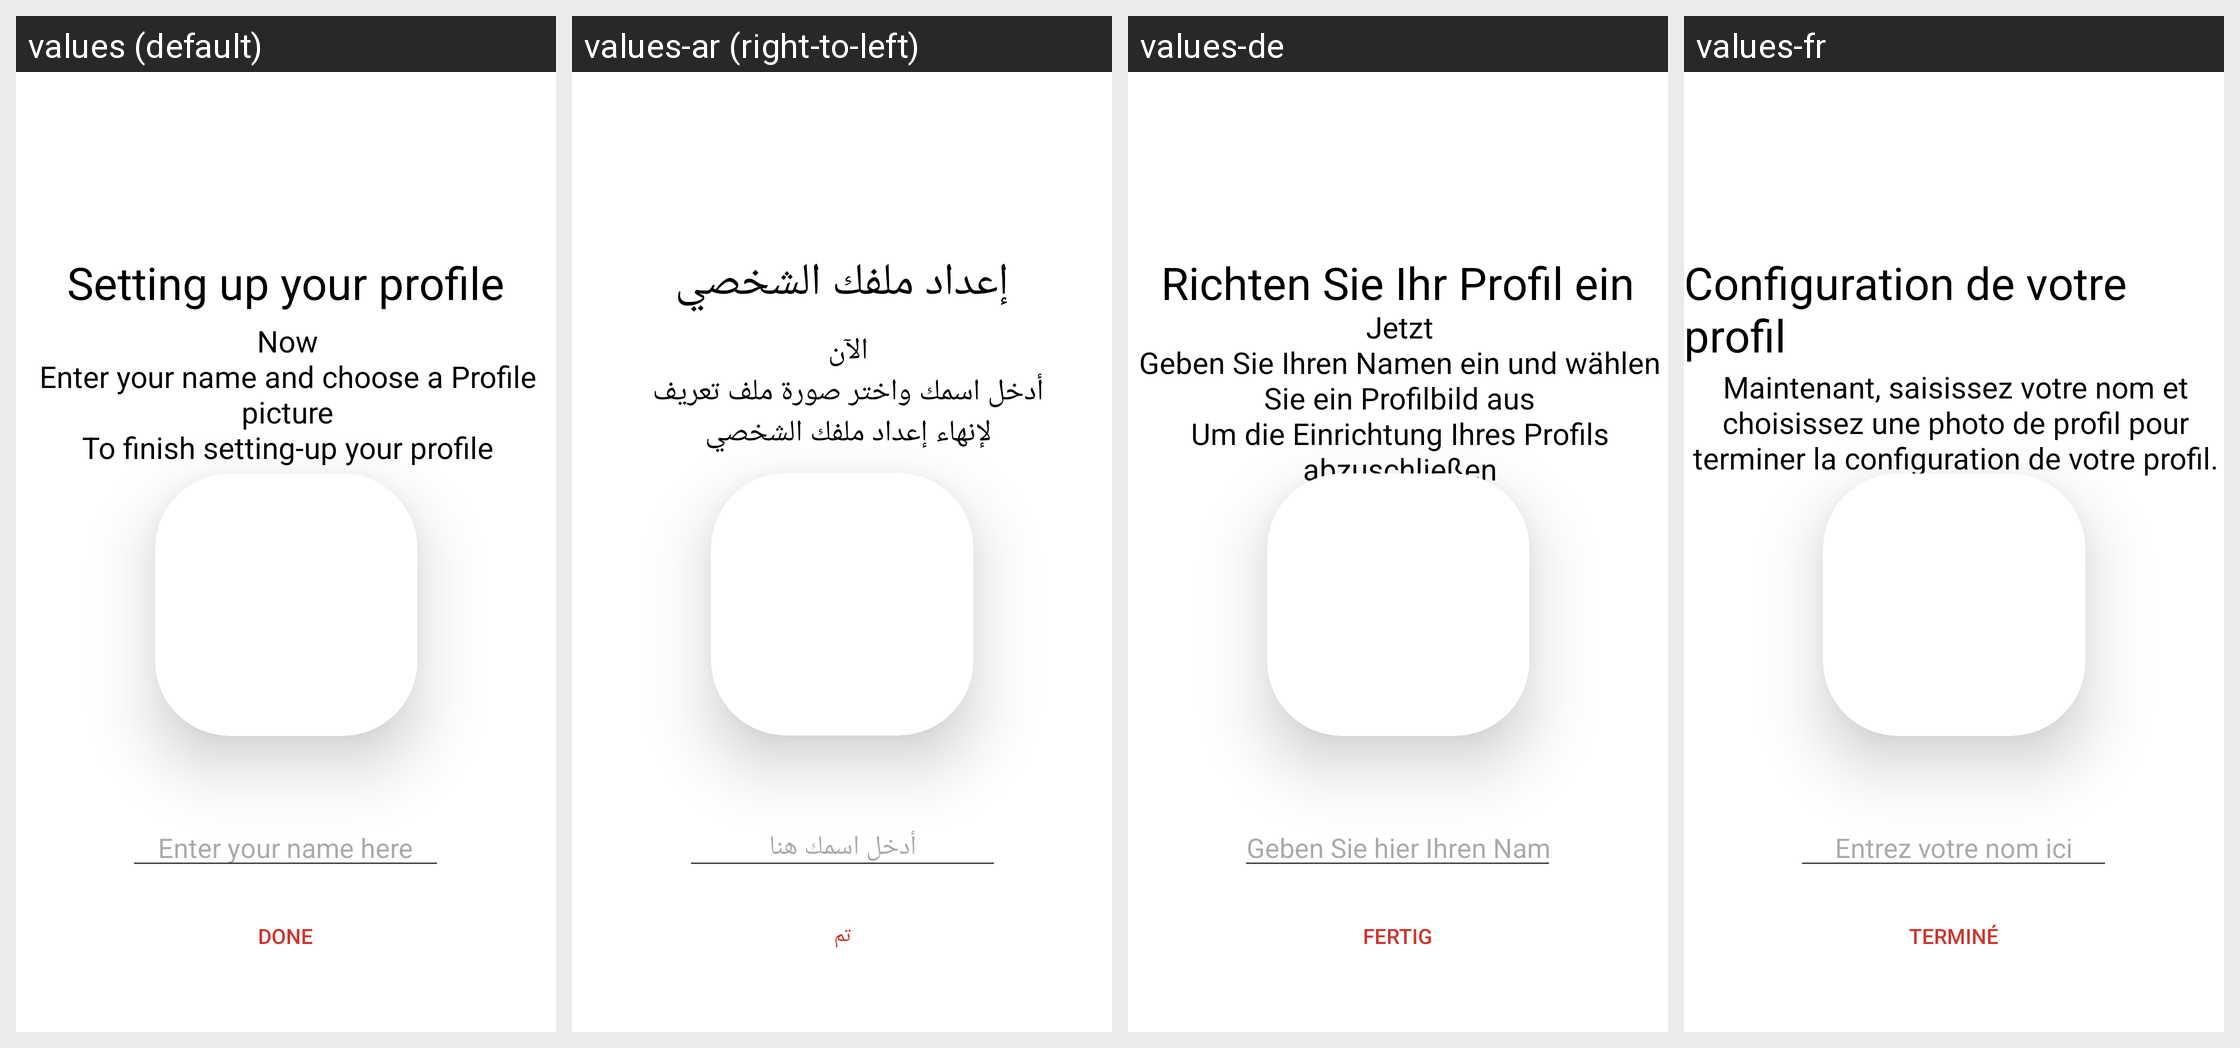

For this localized Android screen grid, give each drawn string resource with its value in every locale shown.
Android screen res/layout/fragment_ser_user_profile.xml rendered under 4 locales, left to right: values (default), values-ar (right-to-left), values-de, values-fr. Device: Nexus 5 (rendered at 1080×1920; each locale shown at half size, 540×960, under a caption strip naming it); theme Theme.AndroidAbschluss.
Other locales in the repository, not shown: values-es.
Strings drawn on this screen, with the default value and each locale's value (text and hints the layout hard-codes, and strings that could not be matched under every locale, appear in the picture but are not listed):

setting_up_your_profile
  values: Setting up your profile
  values-ar: إعداد ملفك الشخصي
  values-de: Richten Sie Ihr Profil ein
  values-fr: Configuration de votre profil

now_enter_your_name_and_choose_a_profile_picture
  values: Now
      Enter your name and choose a Profile picture
      To finish setting-up your profile
  values-ar: الآن
      أدخل اسمك واختر صورة ملف تعريف
      لإنهاء إعداد ملفك الشخصي
  values-de: Jetzt
      Geben Sie Ihren Namen ein und wählen Sie ein Profilbild aus
      Um die Einrichtung Ihres Profils abzuschließen
  values-fr: Maintenant, saisissez votre nom et choisissez une photo de profil pour terminer la configuration de votre profil.

enter_your_name_here
  values: Enter your name here
  values-ar: أدخل اسمك هنا
  values-de: Geben Sie hier Ihren Namen ein
  values-fr: Entrez votre nom ici

done
  values: Done
  values-ar: تم
  values-de: Fertig
  values-fr: Terminé
